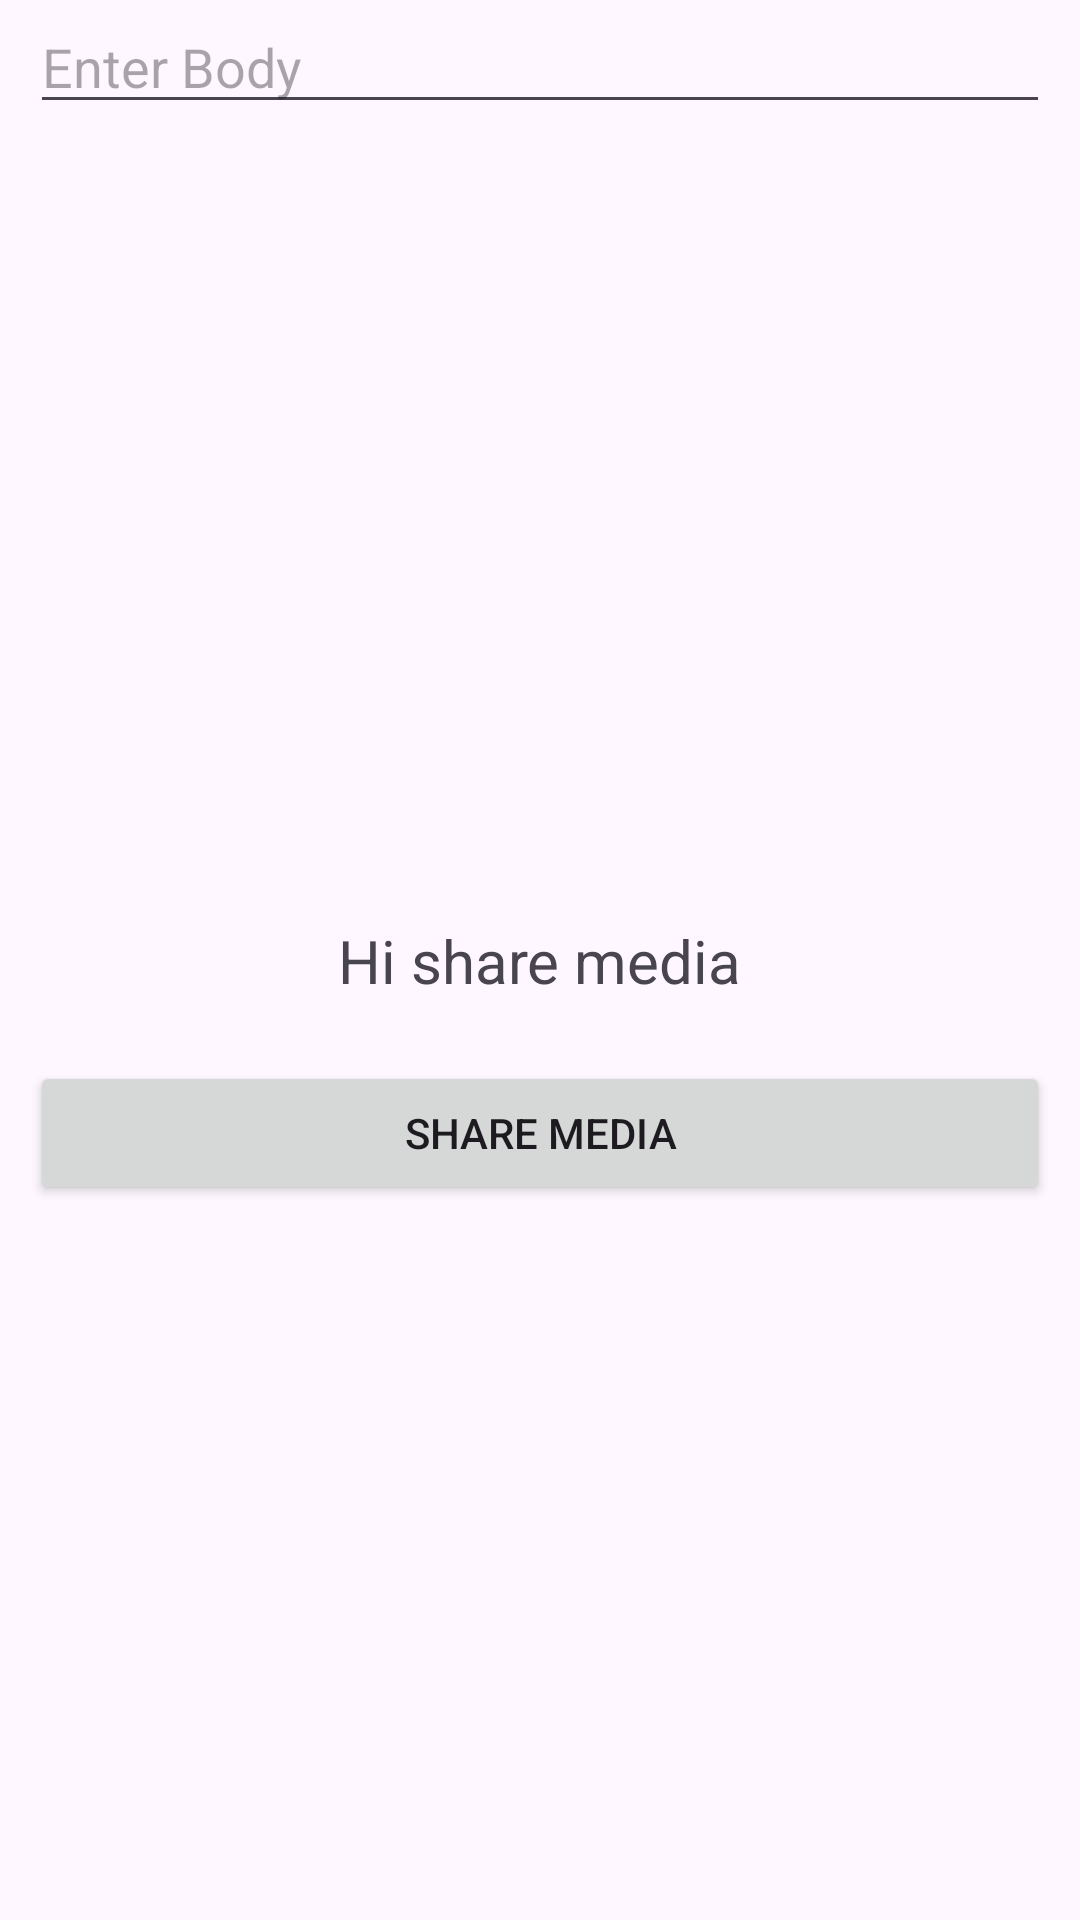

Reconstruct the res/layout file that produces this screen, plus the resources it refers to.
<!-- AndroidManifest.xml: application theme Theme.Rishabh_app -->
<!-- res/layout/activity_share_media.xml -->
<?xml version="1.0" encoding="utf-8"?>
<androidx.constraintlayout.widget.ConstraintLayout xmlns:android="http://schemas.android.com/apk/res/android"
    xmlns:app="http://schemas.android.com/apk/res-auto"
    xmlns:tools="http://schemas.android.com/tools"
    android:id="@+id/main"
    android:layout_width="match_parent"
    android:layout_height="match_parent"
    tools:context=".ShareMedia">


    <EditText
        android:layout_width="match_parent"
        android:layout_height="wrap_content"
        app:layout_constraintTop_toTopOf="parent"
        app:layout_constraintStart_toStartOf="parent"
        app:layout_constraintEnd_toEndOf="parent"
        android:layout_marginHorizontal="10dp"
        android:hint="Enter Body"
        android:id="@+id/edtbody"
        />
    <TextView
        android:layout_width="wrap_content"
        android:layout_height="wrap_content"
        app:layout_constraintTop_toTopOf="parent"
        app:layout_constraintStart_toStartOf="parent"
        app:layout_constraintEnd_toEndOf="parent"
        app:layout_constraintBottom_toBottomOf="parent"
        android:text="Hi share media"
        android:textSize="20dp"
        tools:ignore="HardcodedText"
        android:id="@+id/tvshare"
        />

    <Button
        android:layout_width="match_parent"
        android:layout_height="wrap_content"
        android:layout_marginHorizontal="10dp"
        app:layout_constraintTop_toBottomOf="@+id/tvshare"
        android:layout_marginTop="20dp"
        android:text="Share Media"
        android:id="@+id/btnshare"

        />
</androidx.constraintlayout.widget.ConstraintLayout>
<!-- resources referenced by this layout -->
<resources>
  <style name="Theme.Rishabh_app" parent="Base.Theme.Rishabh_app" />
  <style name="Base.Theme.Rishabh_app" parent="Theme.Material3.DayNight.NoActionBar">
          
          
      </style>
</resources>
